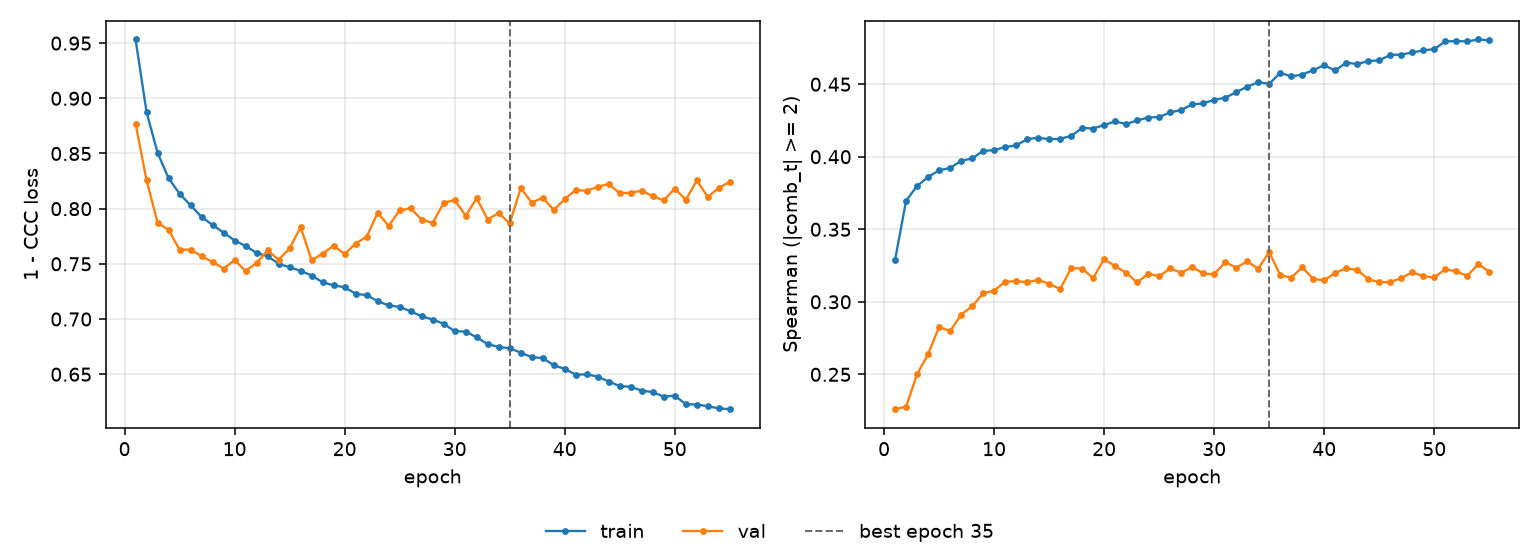

Values plotted in this chart, from the file beside it:
epoch, tr_loss, vl_loss, tr_sp, vl_sp, is_best
1, 0.9533, 0.8769, 0.3289, 0.226, False
2, 0.8874, 0.8257, 0.3696, 0.2277, False
3, 0.8506, 0.7873, 0.3798, 0.2502, False
4, 0.8276, 0.7808, 0.386, 0.2638, False
5, 0.8135, 0.7627, 0.3906, 0.2827, False
6, 0.8031, 0.7629, 0.3923, 0.2797, False
7, 0.7925, 0.757, 0.3972, 0.2912, False
8, 0.7852, 0.7516, 0.3988, 0.2968, False
9, 0.7783, 0.7457, 0.4041, 0.3059, False
10, 0.7711, 0.7534, 0.4045, 0.3077, False
11, 0.7661, 0.7435, 0.4067, 0.3139, False
12, 0.7599, 0.7508, 0.4078, 0.3142, False
13, 0.7569, 0.7622, 0.4121, 0.3135, False
14, 0.7501, 0.7536, 0.4131, 0.3151, False
15, 0.7469, 0.764, 0.412, 0.3125, False
16, 0.7436, 0.7833, 0.4124, 0.3087, False
17, 0.7394, 0.7531, 0.4143, 0.3232, False
18, 0.7333, 0.7594, 0.4199, 0.323, False
19, 0.7305, 0.7663, 0.4194, 0.3164, False
20, 0.7288, 0.7589, 0.4219, 0.3295, False
21, 0.7229, 0.7684, 0.4243, 0.3244, False
22, 0.7216, 0.7745, 0.4226, 0.3201, False
23, 0.7163, 0.7963, 0.425, 0.3133, False
24, 0.7123, 0.7844, 0.427, 0.3194, False
25, 0.711, 0.7985, 0.4274, 0.3176, False
26, 0.7069, 0.8002, 0.4306, 0.323, False
27, 0.7025, 0.7901, 0.4323, 0.3201, False
28, 0.6996, 0.7871, 0.4361, 0.324, False
29, 0.6957, 0.8053, 0.4368, 0.3195, False
30, 0.689, 0.8078, 0.4393, 0.319, False
31, 0.6887, 0.7936, 0.4407, 0.3274, False
32, 0.6834, 0.8094, 0.4445, 0.3235, False
33, 0.6773, 0.7902, 0.4483, 0.3278, False
34, 0.6747, 0.7962, 0.4514, 0.3229, False
35, 0.6734, 0.7866, 0.4502, 0.3342, True
36, 0.6696, 0.8185, 0.4578, 0.3184, False
37, 0.6654, 0.8055, 0.4554, 0.3167, False
38, 0.6647, 0.81, 0.4566, 0.3238, False
39, 0.6581, 0.7989, 0.4597, 0.3158, False
40, 0.6549, 0.8085, 0.4631, 0.3148, False
41, 0.6496, 0.817, 0.4595, 0.32, False
42, 0.6499, 0.8161, 0.4649, 0.323, False
43, 0.6479, 0.8199, 0.4639, 0.322, False
44, 0.6434, 0.8224, 0.466, 0.3157, False
45, 0.6392, 0.8138, 0.4664, 0.3134, False
46, 0.6386, 0.8145, 0.4702, 0.3138, False
47, 0.6351, 0.8163, 0.4704, 0.3163, False
48, 0.6338, 0.8113, 0.4719, 0.3204, False
49, 0.6297, 0.8075, 0.4733, 0.3177, False
50, 0.6306, 0.8182, 0.4742, 0.3168, False
51, 0.6228, 0.808, 0.4795, 0.3225, False
52, 0.6225, 0.8255, 0.4798, 0.3209, False
53, 0.621, 0.8106, 0.4795, 0.3179, False
54, 0.619, 0.819, 0.4808, 0.326, False
55, 0.6183, 0.8241, 0.4802, 0.3207, False
